Run: headless pygame with SDL's dummy video driver; simulated clock (each Clock.tick advances the game by its frame time, no real sleeping); random seed 0; keys injected as events and as key.get_pressed() state; no mouse input.
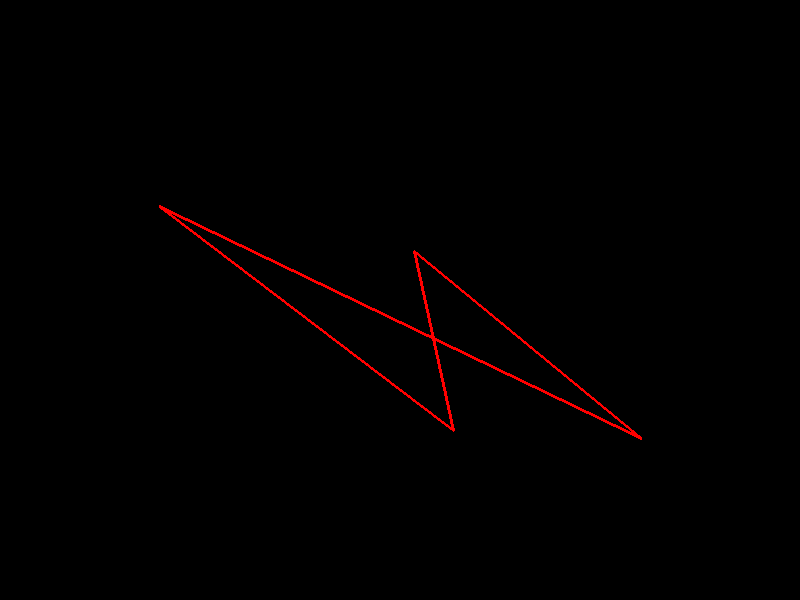
Frame 1 of 4 · flips 1–60 · no input
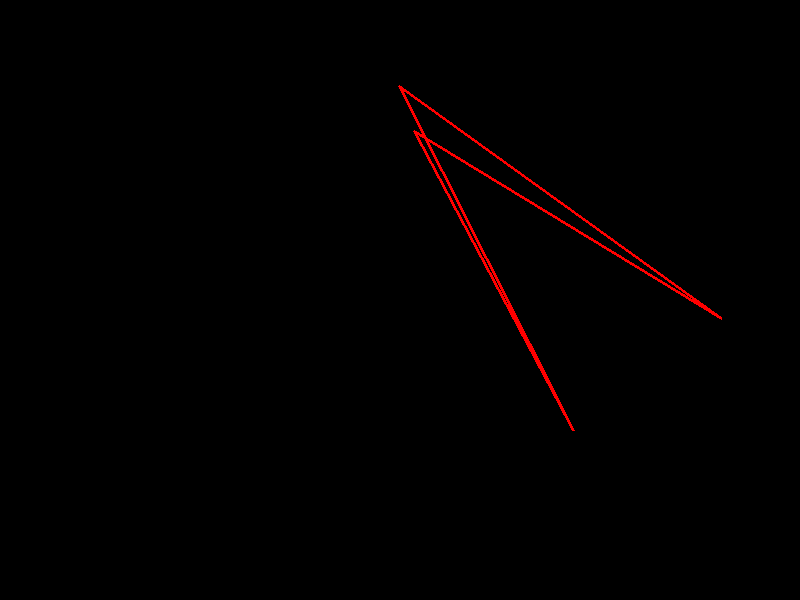
Frame 2 of 4 · flips 61–180 · tapped SPACE, RETURN · held RIGHT (→), D
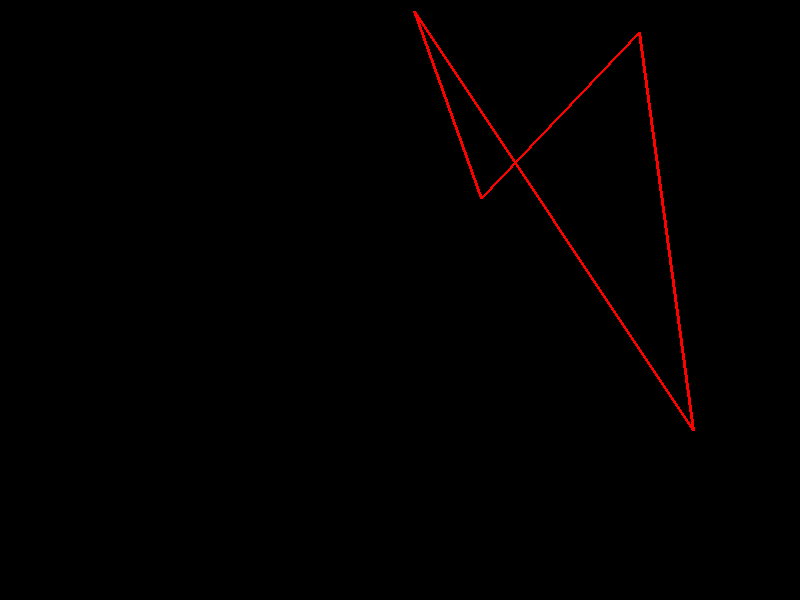
Frame 3 of 4 · flips 181–300 · held DOWN (↓), S
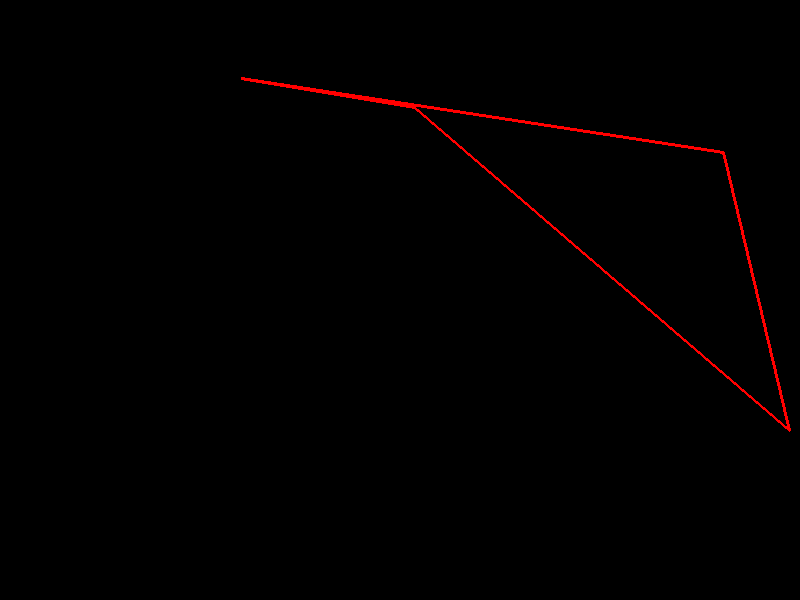
Frame 4 of 4 · flips 301–420 · held LEFT (←), A, UP (↑), W

The pygame program that drew these frames:

import pygame
import random
import sys

pygame.init()

WIDTH = 800
HEIGHT = 600
THICKNESS = 3
SPEED = 2

RED = (255, 0, 0)
BLUE = (0, 0, 255)
YELLOW = (255, 255, 0)
BACKGROUND_COLOR = (0, 0, 0)

Line1 = [random.randint(0, WIDTH), random.randint(0, HEIGHT), random.randint(0, WIDTH), random.randint(0, HEIGHT)]
Line2 = [Line1[2],Line1[3], random.randint(0, WIDTH), random.randint(0, HEIGHT)]
Line3 = [Line2[2],Line2[3], random.randint(0, WIDTH), random.randint(0, HEIGHT)]
Line4 = [Line3[2],Line3[3], Line1[0], Line1[1]]

Line1D = [random.randint(-SPEED, SPEED), random.randint(-SPEED, SPEED), random.randint(-SPEED, SPEED), random.randint(-SPEED, SPEED)]
Line2D = [Line1D[2],Line1D[3], random.randint(-SPEED, SPEED), random.randint(-SPEED, SPEED)]
Line3D = [Line2D[2],Line2D[3], random.randint(-SPEED, SPEED), random.randint(-SPEED, SPEED)]
Line4D = [Line3D[2],Line3D[3], Line1D[0], Line1D[1]]

surface = pygame.display.set_mode((WIDTH,HEIGHT))
clock = pygame.time.Clock()

def changeDirection(Line, LineD):
    if Line[0] < 0 or Line[0] > WIDTH:
        LineD[0] = -LineD[0]
    if Line[1] < 0 or Line[1] > HEIGHT:
        LineD[1] = -LineD[1]
    if Line[2] < 0 or Line[2] > WIDTH:
        LineD[2] = -LineD[2]
    if Line[3] < 0 or Line[3] > HEIGHT:
        LineD[3] = -LineD[3]


def update(Line,LineD):
    Line[0] += LineD[0]
    Line[1] += LineD[1]
    Line[2] += LineD[2]
    Line[3] += LineD[3]


end = False

while not end:

    # Close window button to end program
    for event in pygame.event.get():
        if event.type == pygame.QUIT:
            sys.exit()

    surface.fill(BACKGROUND_COLOR)

    pygame.draw.line(surface, RED, (Line1[0], Line1[1]), (Line1[2], Line1[3]), THICKNESS)
    pygame.draw.line(surface, RED, (Line2[0], Line2[1]), (Line2[2], Line2[3]), THICKNESS)
    pygame.draw.line(surface, RED, (Line3[0], Line3[1]), (Line3[2], Line3[3]), THICKNESS)
    pygame.draw.line(surface, RED, (Line4[0], Line4[1]), (Line4[2], Line4[3]), THICKNESS)

    update(Line1, Line1D)
    update(Line2, Line2D)
    update(Line3, Line3D)
    update(Line4, Line4D)

    changeDirection(Line1, Line1D)
    changeDirection(Line2, Line2D)
    changeDirection(Line3, Line3D)
    changeDirection(Line4, Line4D)

    clock.tick(30)
    pygame.display.update()
